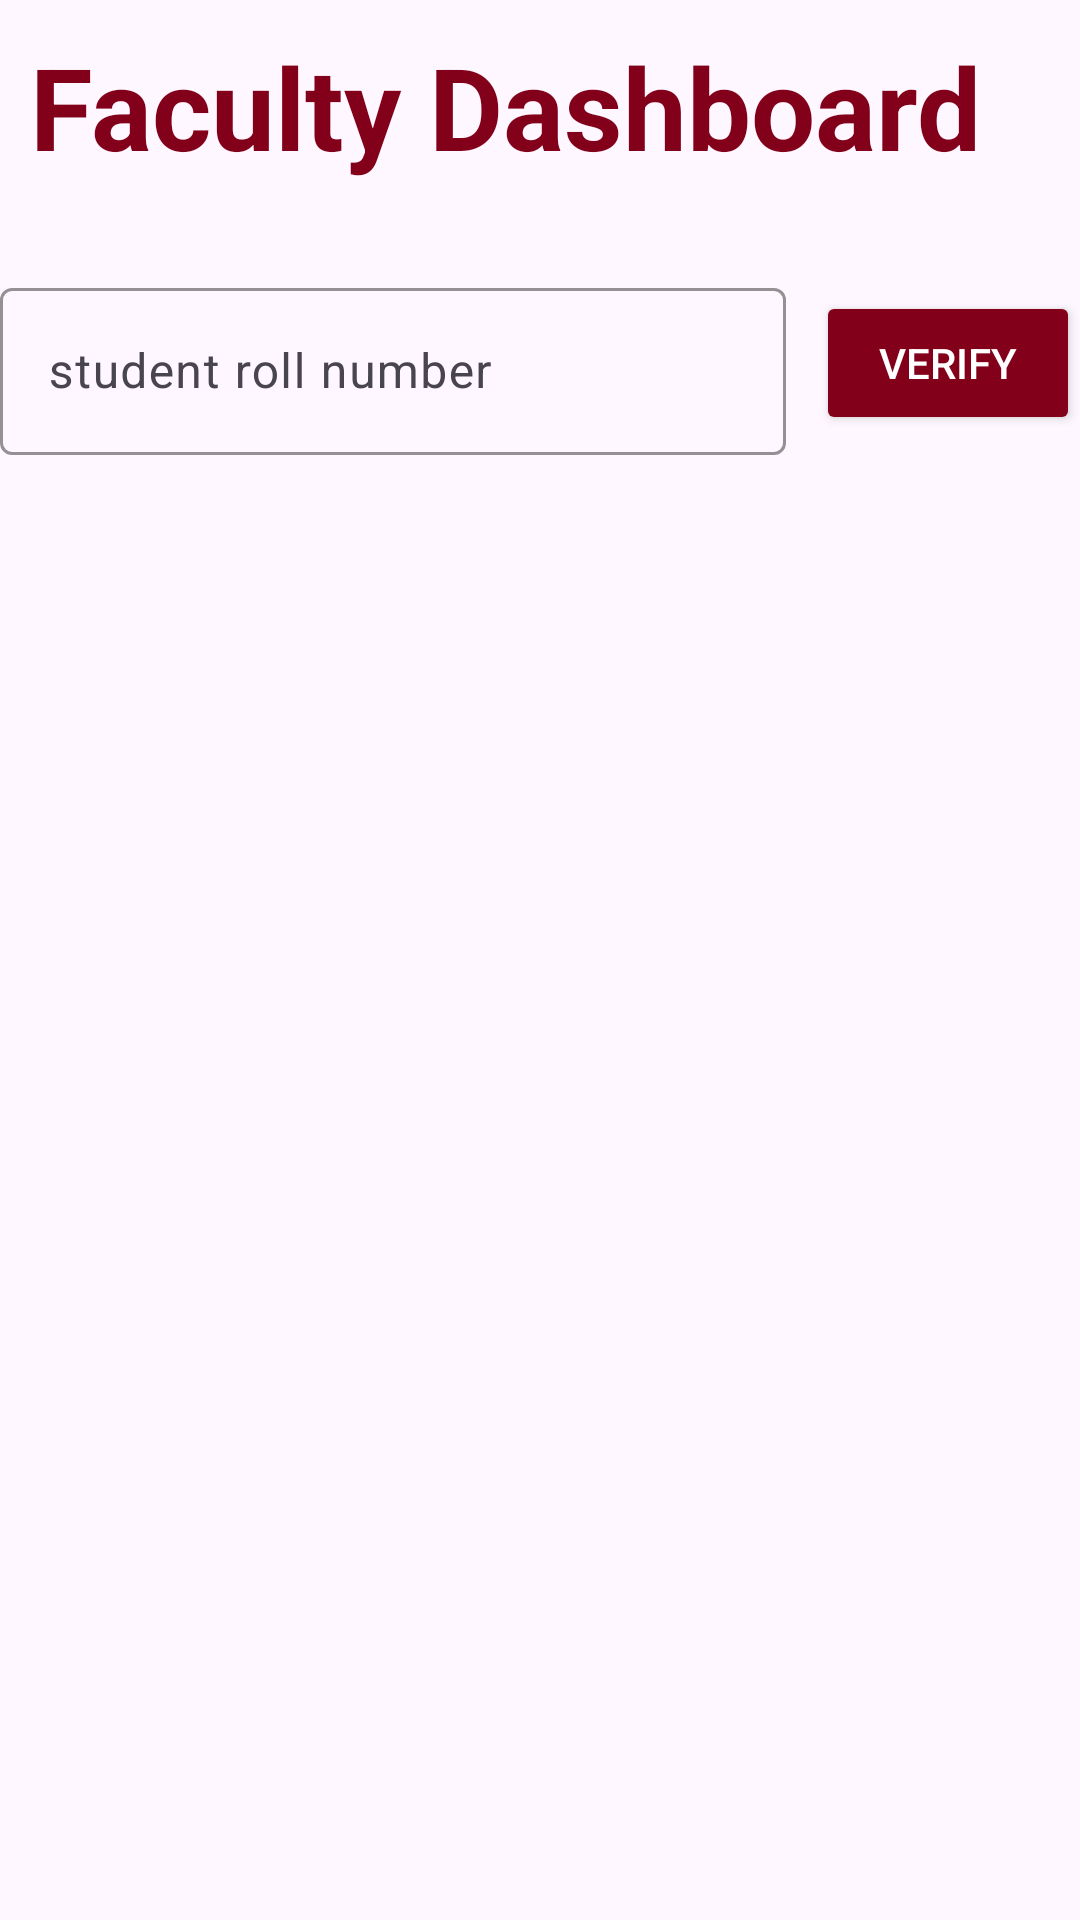

Layout XML and referenced resources for this Android screen:
<!-- AndroidManifest.xml: application theme Theme.SaolaVerification -->
<!-- res/layout/activity_faculty_home_page.xml -->
<?xml version="1.0" encoding="utf-8"?>
<LinearLayout xmlns:android="http://schemas.android.com/apk/res/android"
    xmlns:app="http://schemas.android.com/apk/res-auto"
    xmlns:tools="http://schemas.android.com/tools"
    android:id="@+id/facultyhomepage"
    android:layout_width="match_parent"
    android:layout_height="match_parent"
    android:orientation="vertical"
    tools:context=".FacultyHomePageActivity"
    android:layout_gravity="center"
    android:layout_margin="20dp">

    <TextView
        android:layout_width="match_parent"
        android:layout_height="wrap_content"
        android:layout_marginBottom="20dp"
        android:text="Faculty Dashboard"
        android:textAppearance="@style/TextAppearance.AppCompat.Display3"
        android:textColor="@color/primary"
        android:padding="10dp"
        android:textSize="38sp"
        android:textStyle="bold" />


    <LinearLayout
        android:layout_width="match_parent"
        android:layout_height="wrap_content"
        android:orientation="horizontal">

        <com.google.android.material.textfield.TextInputLayout
            android:layout_width="0dp"
            android:layout_height="wrap_content"
            android:layout_weight="1"
            android:hint="student roll number "
            app:boxStrokeColor="@color/primary"
            app:hintTextColor="@color/primary"
            app:placeholderTextColor="@color/primary">

            <com.google.android.material.textfield.TextInputEditText
                android:layout_width="match_parent"
                android:layout_height="wrap_content"
                android:inputType="text" />
        </com.google.android.material.textfield.TextInputLayout>

        <Button
            android:layout_width="wrap_content"
            android:layout_height="wrap_content"
            android:text="Verify"
            android:layout_marginLeft="10dp"
            android:textColor="@color/white"
            android:layout_gravity="center"
            android:backgroundTint="@color/primary" />
    </LinearLayout>



</LinearLayout>
<!-- resources referenced by this layout -->
<resources>
  <color name="primary">#82001A</color>
  <color name="white">#FFFFFFFF</color>
  <style name="Theme.SaolaVerification" parent="Base.Theme.SaolaVerification" />
  <style name="Base.Theme.SaolaVerification" parent="Theme.Material3.DayNight.NoActionBar">
          
  
          
      </style>
</resources>
